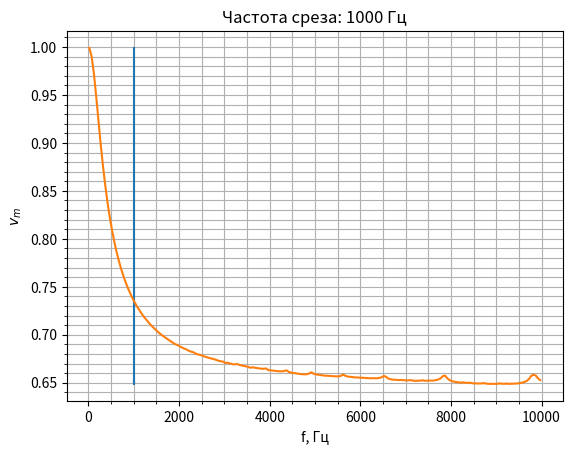

This chart was generated by the following Python code:
import numpy as np
import matplotlib.pyplot as plt

C = 47 * 10 ** -6  # емкость
E_m = 10  # амплитуда ЭДС гениератора
R = 10 ** 5  # Сопротивление нагрузки
r = 3.386 # сопротивление


def E(tau, w):  # входной сигнал_2
    return abs(E_m*np.sin(w * tau * r * C))


def equation(tau, v, w):  # диффур
    return E(tau, w) / E_m - v * (1 + r / R)


def mama(w, tau, h):  # функция численного решения диффура
    x = [0]  # выходное напряжение
    for i in range(len(tau) - 1):
        k0 = h * equation(tau[i], x[i], w)
        k1 = h * equation(tau[i] + 0.5 * h, x[i] + 0.5 * k0, w)
        k2 = h * equation(tau[i] + 0.5 * h, x[i] + 0.5 * k1, w)
        k3 = h * equation(tau[i] + h, x[i] + k2, w)
        x.append(x[i] + (1 / 6) * (k0 + 2 * k1 + 2 * k2 + k3))
    return x


# Зависимость напряжения от времени:
def time(f, tau, h):
    w = f * 2 * np.pi  # циклическая частота генератора
    x = mama(w, tau, h)

    plt.plot([i for i in tau], [E(i, w) / E_m for i in tau])  # начальный сигнал генератора
    plt.plot([i for i in tau], x)  # выходное напряжение
    plt.title(f'Частота среза: {round(1 / (2 * np.pi * C * r))} Гц \n Частота генератора: {round(w / (2 * np.pi))} Гц')
    plt.xlabel('tau')
    plt.ylabel('v')
    plt.grid(which="both")
    plt.minorticks_on()
    plt.xlim(10, tau[-1])
    plt.show()


# АЧХ:
def fr(start, stop, step, tau, h):
    u_max = []  # массив асплитудных значений напряжения на выходе
    f = []  # массив циклической частоты
    for i in range(start, stop, step):
        u_max.append(max(mama(2 * np.pi * i, tau, h)))
        f.append(i)

    plt.plot([round(1 / (2 * np.pi * C * r)) for _ in u_max], u_max)  # прямая частоты среза
    plt.plot(f, u_max)  # АЧХ
    plt.xlabel('f, Гц')
    plt.ylabel(r'$v_m$')
    plt.title(f'Частота среза: {round(1 / (2 * np.pi * C * r))} Гц')
    plt.grid(which="both")
    plt.minorticks_on()
    plt.show()


tau = np.linspace(0, 80, 1001)
h = (tau[1] - tau[0]) / 2  # разбиение

# time(1000, tau, h)  # задаем входную частоту, массив времени, разбиение и строим v(t)

fr(20, 10000, 50, tau, h)  # v(w), задачется начальное, конечное значение частоты и шаг
